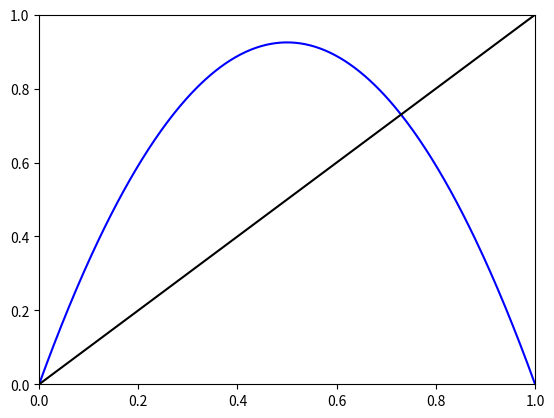

This chart was generated by the following Python code:
import numpy as np
import matplotlib.pyplot as plt
from matplotlib.backend_bases import MouseEvent, KeyEvent

class OutOfBoundsError(ArithmeticError):
    def __init__(self, val, bounds, *args, **kwargs):
        super(OutOfBoundsError, self).__init__(*args, **kwargs)
        self.val = val
        self.bounds = bounds

    def __str__(self):
        return "Value out of bounds: {0} not within [{1}, {2}].".format(self.val, *self.bounds)


class GraphicalAnalysis(object):
    def __init__(self, func, x_min=0, x_max=1, y_min=0, y_max=1, samples=400):
        self.limits = [x_min, x_max, y_min, y_max]
        self.func = func
        self.x = np.linspace(x_min, x_max, samples)
        self.line = None
        self.indicator = None
        self.figure = plt.figure()
        self.figure.canvas.mpl_connect('key_press_event', self)
        self.figure.canvas.mpl_connect('button_press_event', self)
        self.figure.canvas.mpl_connect('motion_notify_event', self)
        self._draw_graph()
        self._draw_identity()

    def _draw_graph(self):
        ax = self.figure.gca()
        ax.axis(self.limits)
        ax.plot(self.x, self.func(self.x), '-b')
        self.figure.canvas.draw()

    def _draw_identity(self):
        ax = self.figure.gca()
        ax.plot(self.x, self.x, '-k')
        self.figure.canvas.draw()

    def _make_orbit(self, x0):
        self.orbit = [x0]
        while True:
            x = self.orbit[-1]
            y = self.func(x)
            if y < self.limits[0] or y > self.limits[1]:
                raise OutOfBoundsError(y, self.limits[0:2])
            if abs(x - y) < 1e-3 or len(self.orbit) > 500:
                break
            self.orbit.append(y)

    def _draw_orbit(self):
        x, y = [], []
        for i in xrange(len(self.orbit) - 1):
            x.append(self.orbit[i])
            x.append(self.orbit[i])
            y.append(self.orbit[i])
            y.append(self.orbit[i + 1])
        x.append(self.orbit[-1])
        y.append(self.orbit[-1])
        ax = self.figure.gca()
        if self.line is not None:
            self.line.set_data(x, y)
            self.dots.set_data(self.orbit, self.orbit)
        else:
            self.line = ax.plot(x, y, 'r-')[0]
            self.dots = ax.plot(self.orbit, self.orbit, 'ro')[0]
        self.figure.canvas.draw()

    def _draw_indicator(self, x):
        if self.indicator is not None:
            self.indicator.set_data([x, x], self.limits[2:4])
        else:
            ax = self.figure.gca()
            self.indicator = ax.plot([x, x], self.limits[2:4], 'c:')[0]
        self.figure.canvas.draw()

    def __call__(self, event):
        if isinstance(event, KeyEvent):
            if event.key == 'escape':
                plt.close()
        elif isinstance(event, MouseEvent):
            if event.inaxes == self.figure.gca():
                if event.button is None:
                    self._draw_indicator(event.xdata)
                else:
                    self.run(event.xdata)

    def run(self, x0):
        self._make_orbit(x0)
        self._draw_orbit()

if __name__ == '__main__':
    def quad(x, mu):
        return mu * x * (1 - x)

    g = GraphicalAnalysis(lambda x: quad(x, 3.7))
    plt.show()